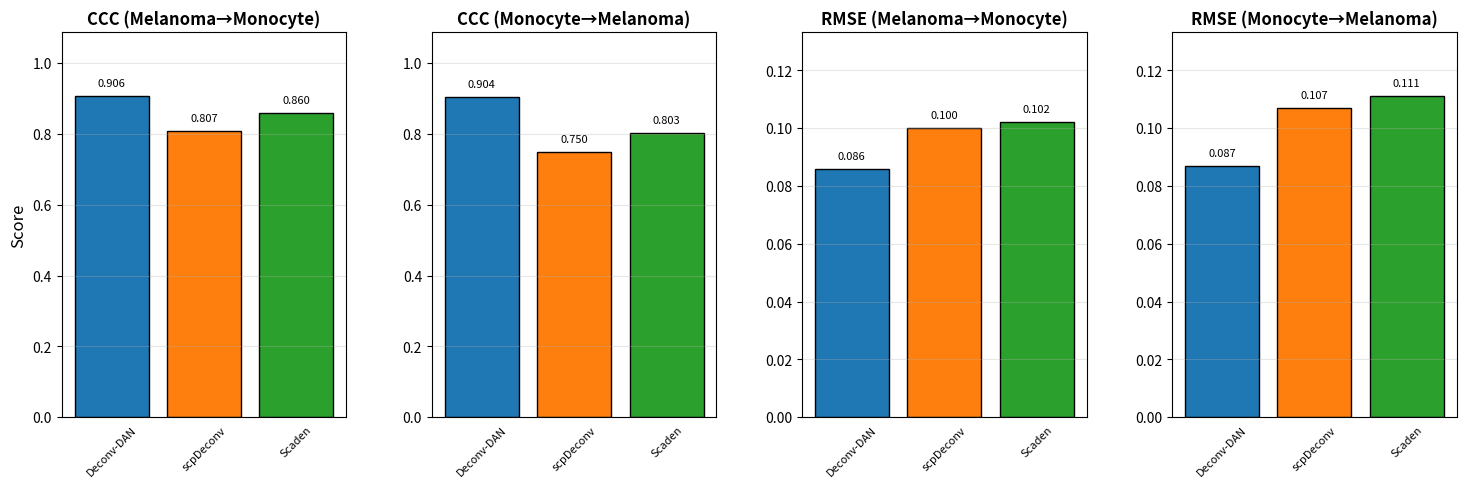

Write Python code to recreate this figure.
import numpy as np
import matplotlib.pyplot as plt

# Methods and data
methods = ['Deconv-DAN', 'scpDeconv', 'Scaden']
directions = ['Melanoma→Monocyte', 'Monocyte→Melanoma']

ccc_scores = {
    'Deconv-DAN': [0.906, 0.904],
    'scpDeconv':  [0.807, 0.750],
    'Scaden':     [0.860, 0.803],
}
rmse_scores = {
    'Deconv-DAN': [0.086, 0.087],
    'scpDeconv':  [0.100, 0.107],
    'Scaden':     [0.102, 0.111],
}

# Color map – first three of tab10
cmap = plt.get_cmap('tab10')
colors = {m: cmap(i) for i, m in enumerate(methods)}

# Compute y-limits with 20% headroom
ymax_ccc  = max(v for vals in ccc_scores.values()  for v in vals) * 1.2
ymax_rmse = max(v for vals in rmse_scores.values() for v in vals) * 1.2

# Prepare 1×4 subplots with increased space between axes
fig, axes = plt.subplots(
    1, 4,
    figsize=(18, 5),
    sharey=False,
    gridspec_kw={'wspace': 0.3}  # more horizontal spacing
)

configs = [
    ('CCC',  ccc_scores,  ymax_ccc,  0),
    ('CCC',  ccc_scores,  ymax_ccc,  1),
    ('RMSE', rmse_scores, ymax_rmse, 0),
    ('RMSE', rmse_scores, ymax_rmse, 1),
]

for ax, (metric, scores, y_max, dir_idx) in zip(axes, configs):
    # Draw baseline and top border
    # ax.axhline(0,     color='black', linewidth=1)
    # ax.axhline(y_max, color='black', linewidth=1)
    # # Draw right border
    # ax.axvline(x=len(methods)-0.5, color='black', linewidth=1)

    # Plot bars
    bars = ax.bar(
        np.arange(len(methods)),
        [scores[m][dir_idx] for m in methods],
        color=[colors[m] for m in methods],
        edgecolor='black'
    )

    # Annotate values and method names
    for bar, m in zip(bars, methods):
        val = bar.get_height()
        xpos = bar.get_x() + bar.get_width()/2
        ax.text(xpos, val + y_max*0.02,
                f'{val:.3f}', ha='center', va='bottom', fontsize=8)
        ax.text(xpos, -y_max*0.02,
                m, ha='center', va='top', rotation=45, fontsize=8)

    # Styling
    title = f"{metric} ({directions[dir_idx]})"
    ax.set_title(title, fontsize=12, weight='bold')
    ax.set_ylim(0, y_max)
    ax.yaxis.grid(True, alpha=0.3)

    # Remove default spines (we've drawn our own)
    # ax.spines['top'].set_visible(False)
    # ax.spines['right'].set_visible(False)
    # Keep bottom spine so the x-axis line remains

    # Remove x-ticks
    ax.set_xticks([])

    # Y-label only on first subplot
    if ax is axes[0]:
        ax.set_ylabel('Score', fontsize=12)

plt.tight_layout()
plt.show()
